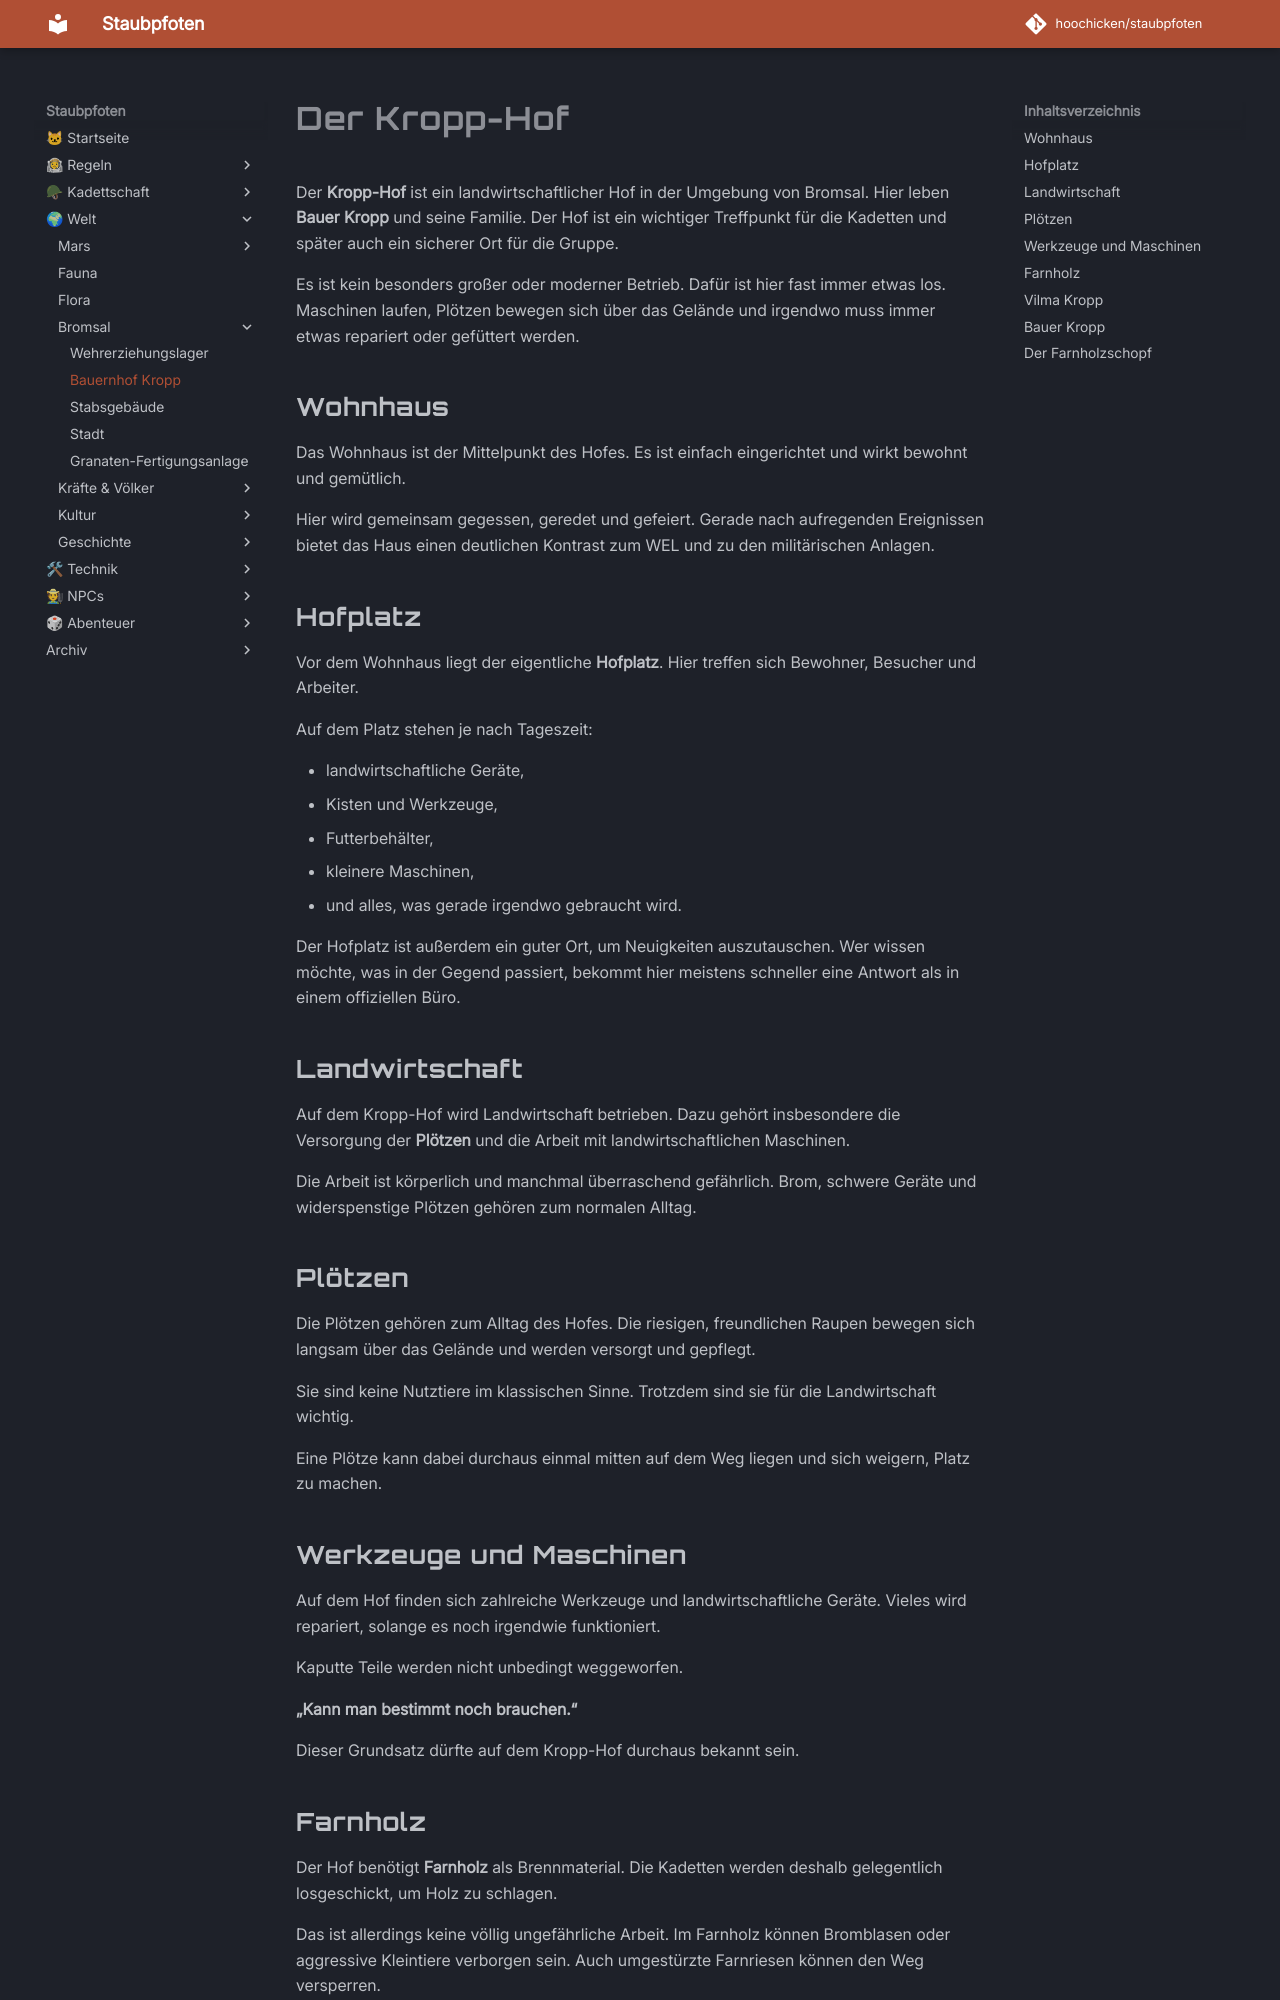

repository: hoochicken/staubpfoten · page: welt/geographie/bromsal/bauernhof-kropp/index.html · generator: mkdocs

# Der Kropp-Hof

Der **Kropp-Hof** ist ein landwirtschaftlicher Hof in der Umgebung von Bromsal. Hier leben **Bauer Kropp** und seine Familie. Der Hof ist ein wichtiger Treffpunkt für die Kadetten und später auch ein sicherer Ort für die Gruppe.

Es ist kein besonders großer oder moderner Betrieb. Dafür ist hier fast immer etwas los. Maschinen laufen, Plötzen bewegen sich über das Gelände und irgendwo muss immer etwas repariert oder gefüttert werden.

## Wohnhaus

Das Wohnhaus ist der Mittelpunkt des Hofes. Es ist einfach eingerichtet und wirkt bewohnt und gemütlich.

Hier wird gemeinsam gegessen, geredet und gefeiert. Gerade nach aufregenden Ereignissen bietet das Haus einen deutlichen Kontrast zum WEL und zu den militärischen Anlagen.

## Hofplatz

Vor dem Wohnhaus liegt der eigentliche **Hofplatz**. Hier treffen sich Bewohner, Besucher und Arbeiter.

Auf dem Platz stehen je nach Tageszeit:

- landwirtschaftliche Geräte,
- Kisten und Werkzeuge,
- Futterbehälter,
- kleinere Maschinen,
- und alles, was gerade irgendwo gebraucht wird.

Der Hofplatz ist außerdem ein guter Ort, um Neuigkeiten auszutauschen. Wer wissen möchte, was in der Gegend passiert, bekommt hier meistens schneller eine Antwort als in einem offiziellen Büro.

## Landwirtschaft

Auf dem Kropp-Hof wird Landwirtschaft betrieben. Dazu gehört insbesondere die Versorgung der **Plötzen** und die Arbeit mit landwirtschaftlichen Maschinen.

Die Arbeit ist körperlich und manchmal überraschend gefährlich. Brom, schwere Geräte und widerspenstige Plötzen gehören zum normalen Alltag.

## Plötzen

Die Plötzen gehören zum Alltag des Hofes. Die riesigen, freundlichen Raupen bewegen sich langsam über das Gelände und werden versorgt und gepflegt.

Sie sind keine Nutztiere im klassischen Sinne. Trotzdem sind sie für die Landwirtschaft wichtig.

Eine Plötze kann dabei durchaus einmal mitten auf dem Weg liegen und sich weigern, Platz zu machen.

## Werkzeuge und Maschinen

Auf dem Hof finden sich zahlreiche Werkzeuge und landwirtschaftliche Geräte. Vieles wird repariert, solange es noch irgendwie funktioniert.

Kaputte Teile werden nicht unbedingt weggeworfen.

**„Kann man bestimmt noch brauchen.“**

Dieser Grundsatz dürfte auf dem Kropp-Hof durchaus bekannt sein.

## Farnholz

Der Hof benötigt **Farnholz** als Brennmaterial. Die Kadetten werden deshalb gelegentlich losgeschickt, um Holz zu schlagen.

Das ist allerdings keine völlig ungefährliche Arbeit. Im Farnholz können Bromblasen oder aggressive Kleintiere verborgen sein. Auch umgestürzte Farnriesen können den Weg versperren.
